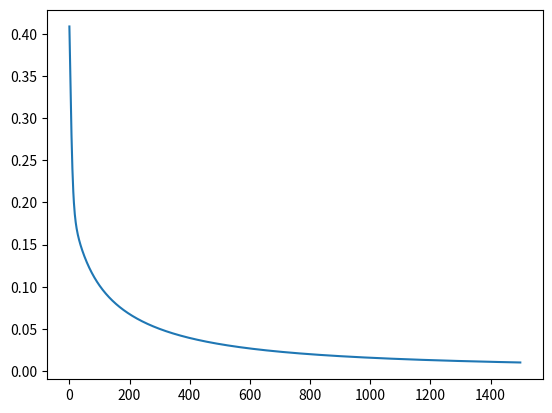

The script that saved this image:
import numpy as np
import matplotlib.pyplot as plt
def sigmoid(x):
    return 1 / (1 + np.exp(-x))


np.random.seed(0)
input_size = 2
output_size = 1
learning_rate = 0.1


weights = np.random.rand(input_size, output_size)
biases = np.random.rand(output_size)


X = np.array([[0, 0], [0, 1], [1, 0], [1, 1]])
Y = np.array([[0], [0], [0], [1]])

l=[]

for epoch in range(1500):

    layer_input = np.dot(X, weights) + biases
    layer_output = sigmoid(layer_input)
    
    
    loss = np.mean((layer_output - Y) ** 2)
    l.append(loss)

    gradient = 2 * (layer_output - Y) * layer_output * (1 - layer_output)
    d_weights = np.dot(X.T, gradient)
    d_biases = np.sum(gradient, axis=0)
    

    weights -= learning_rate * d_weights
    biases -= learning_rate * d_biases

predictions = sigmoid(np.dot(X, weights) + biases)

print("预测结果：")
print(predictions)
plt.plot(list(range(0,1500)),l)
plt.show()
